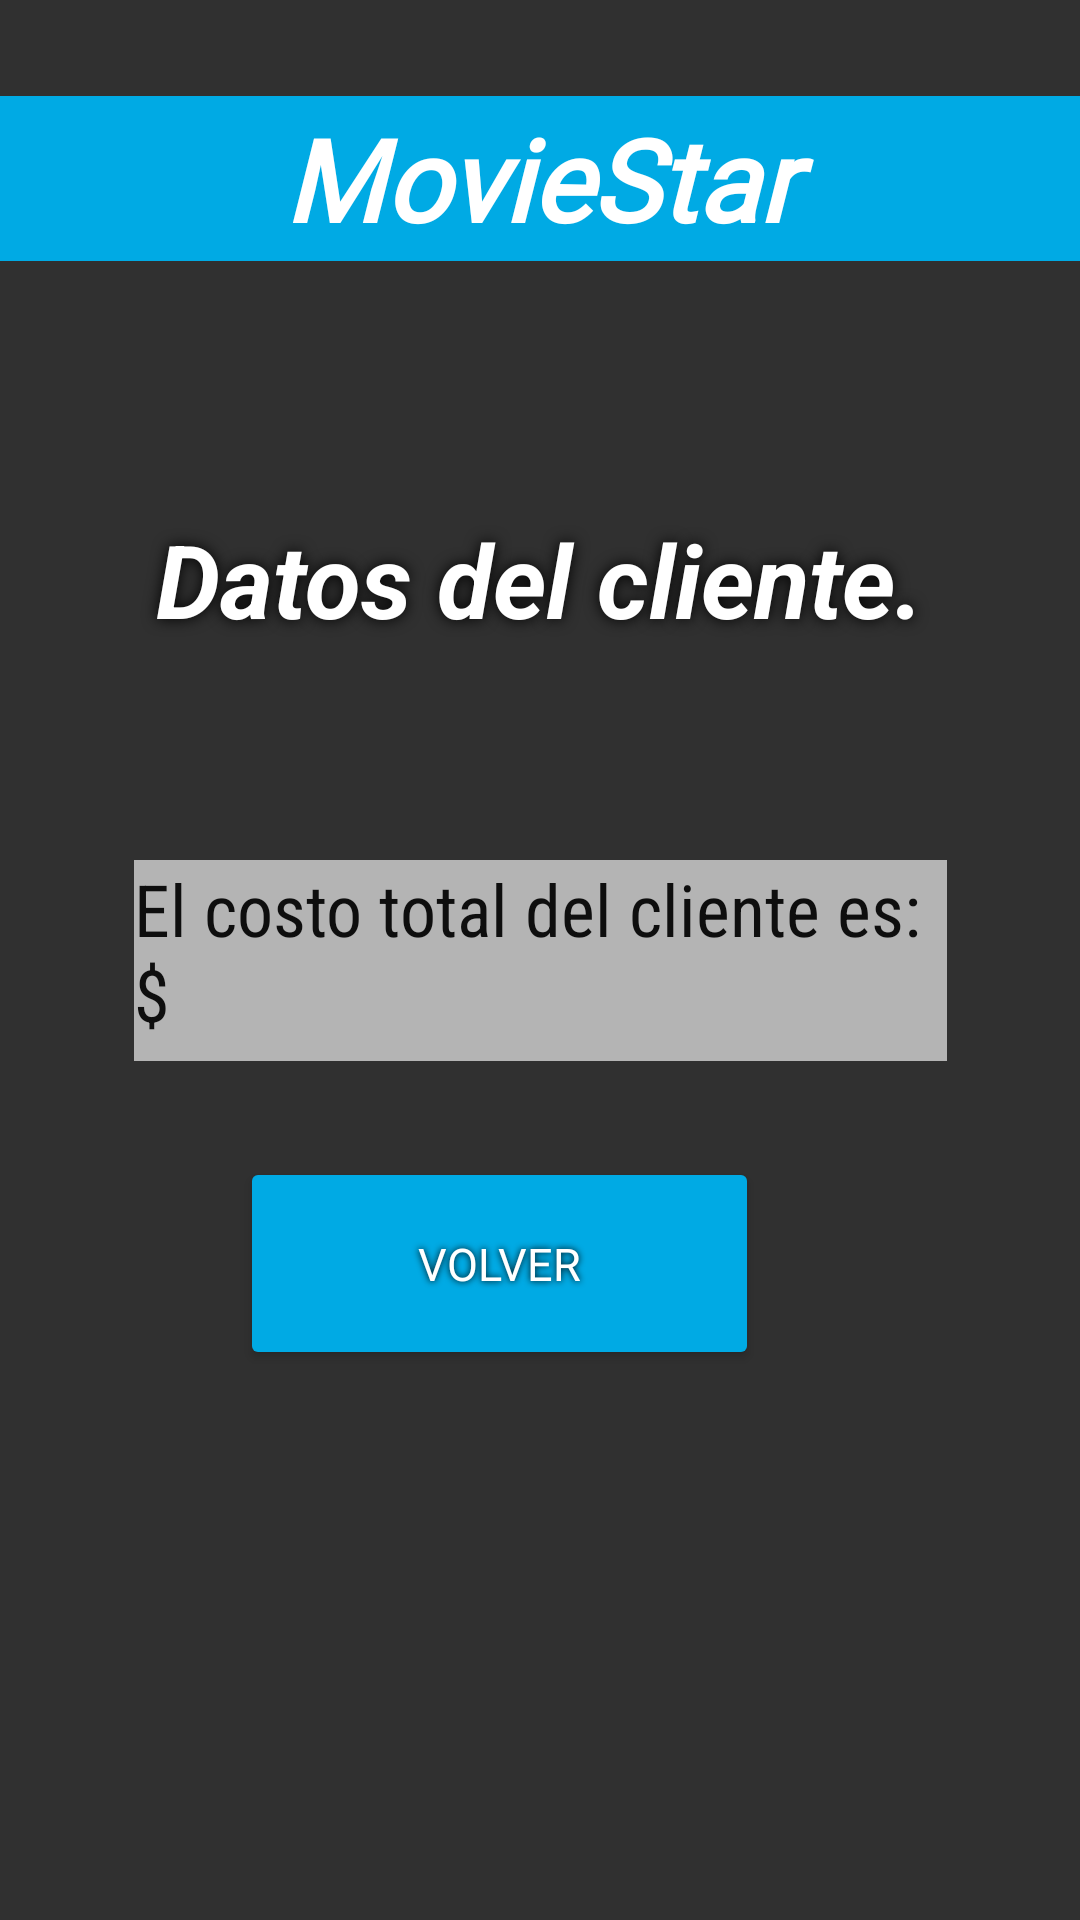

Write the Android layout XML for this screen, with the resource values it uses.
<!-- AndroidManifest.xml: application theme Theme.AppCompat.NoActionBar -->
<!-- res/layout/fragment_clientes_encontrados.xml -->
<?xml version="1.0" encoding="utf-8"?>
<androidx.constraintlayout.widget.ConstraintLayout xmlns:android="http://schemas.android.com/apk/res/android"
    xmlns:app="http://schemas.android.com/apk/res-auto"
    xmlns:tools="http://schemas.android.com/tools"
    android:layout_width="match_parent"
    android:layout_height="match_parent"
    android:background="@drawable/fondollenardatos"
    android:orientation="vertical"
    android:id="@+id/frag_clientes_encontrados"
    app:layout_constraintTop_toTopOf="parent"
    tools:context=".MainActivity"
    app:navGraph="@navigation/nav_graph">

    <TextView
        android:id="@+id/textView"
        android:layout_width="fill_parent"
        android:layout_height="55dp"
        android:layout_marginTop="32dp"
        android:layout_weight="1"
        android:background="#00AAE4"
        android:fontFamily="@font/chewy"
        android:gravity="center"
        android:text="MovieStar"
        android:textAllCaps="false"
        android:textColor="#FFFFFF"
        android:textSize="38sp"
        android:textStyle="bold|italic"
        app:layout_constraintEnd_toEndOf="parent"
        app:layout_constraintTop_toTopOf="parent"
        tools:ignore="MissingConstraints,TextContrastCheck" />

    <TextView
        android:id="@+id/completarDatos"
        android:layout_width="290dp"
        android:layout_height="104dp"
        android:gravity="center"
        android:text="@string/datos_del_cliente"
        android:textAlignment="center"
        android:textAllCaps="false"
        android:textColor="#FFFFFF"
        android:textSize="34sp"
        android:textStyle="bold|italic"
        android:shadowColor="@color/black"
        android:shadowRadius="12"
        app:layout_constraintBottom_toBottomOf="parent"
        app:layout_constraintEnd_toEndOf="parent"
        app:layout_constraintHorizontal_bias="0.495"
        app:layout_constraintStart_toStartOf="parent"
        app:layout_constraintTop_toTopOf="parent"
        app:layout_constraintVertical_bias="0.263"
        tools:ignore="TextContrastCheck" />

    <Button
        android:id="@+id/botonVolver"
        android:layout_width="173dp"
        android:layout_height="71dp"
        android:backgroundTint="#00AAE4"
        android:fontFamily="@font/chewy"
        android:shadowColor="@color/black"
        android:shadowRadius="6"
        android:textSize="15sp"
        android:text="@string/volver"
        app:cornerRadius="20dp"
        app:layout_constraintBottom_toBottomOf="parent"
        app:layout_constraintEnd_toEndOf="parent"
        app:layout_constraintHorizontal_bias="0.428"
        app:layout_constraintStart_toStartOf="parent"
        app:layout_constraintTop_toTopOf="parent"
        app:layout_constraintVertical_bias="0.678" />

    <TextView
        android:id="@+id/costotaldelcliente"
        android:layout_width="271dp"
        android:layout_height="67dp"
        android:background="#A3FFFFFF"
        android:fontFamily="sans-serif-condensed"
        android:text="@string/el_costo_total_del_cliente_es"
        android:textColor="#0E0E0E"
        android:textColorHint="#A4000000"
        android:textSize="24sp"
        app:layout_constraintBottom_toBottomOf="parent"
        app:layout_constraintEnd_toEndOf="parent"
        app:layout_constraintHorizontal_bias="0.5"
        app:layout_constraintStart_toStartOf="parent"
        app:layout_constraintTop_toTopOf="parent" />


</androidx.constraintlayout.widget.ConstraintLayout>
<!-- resources referenced by this layout -->
<resources>
  <string name="datos_del_cliente">Datos del cliente.</string>
  <string name="el_costo_total_del_cliente_es">El costo total del cliente es: $</string>
  <string name="volver">Volver</string>
  <!-- not gathered from this repository: default colours our renderer supplied (Android Studio template values) -->
  <color name="black">#FF000000</color>
</resources>
